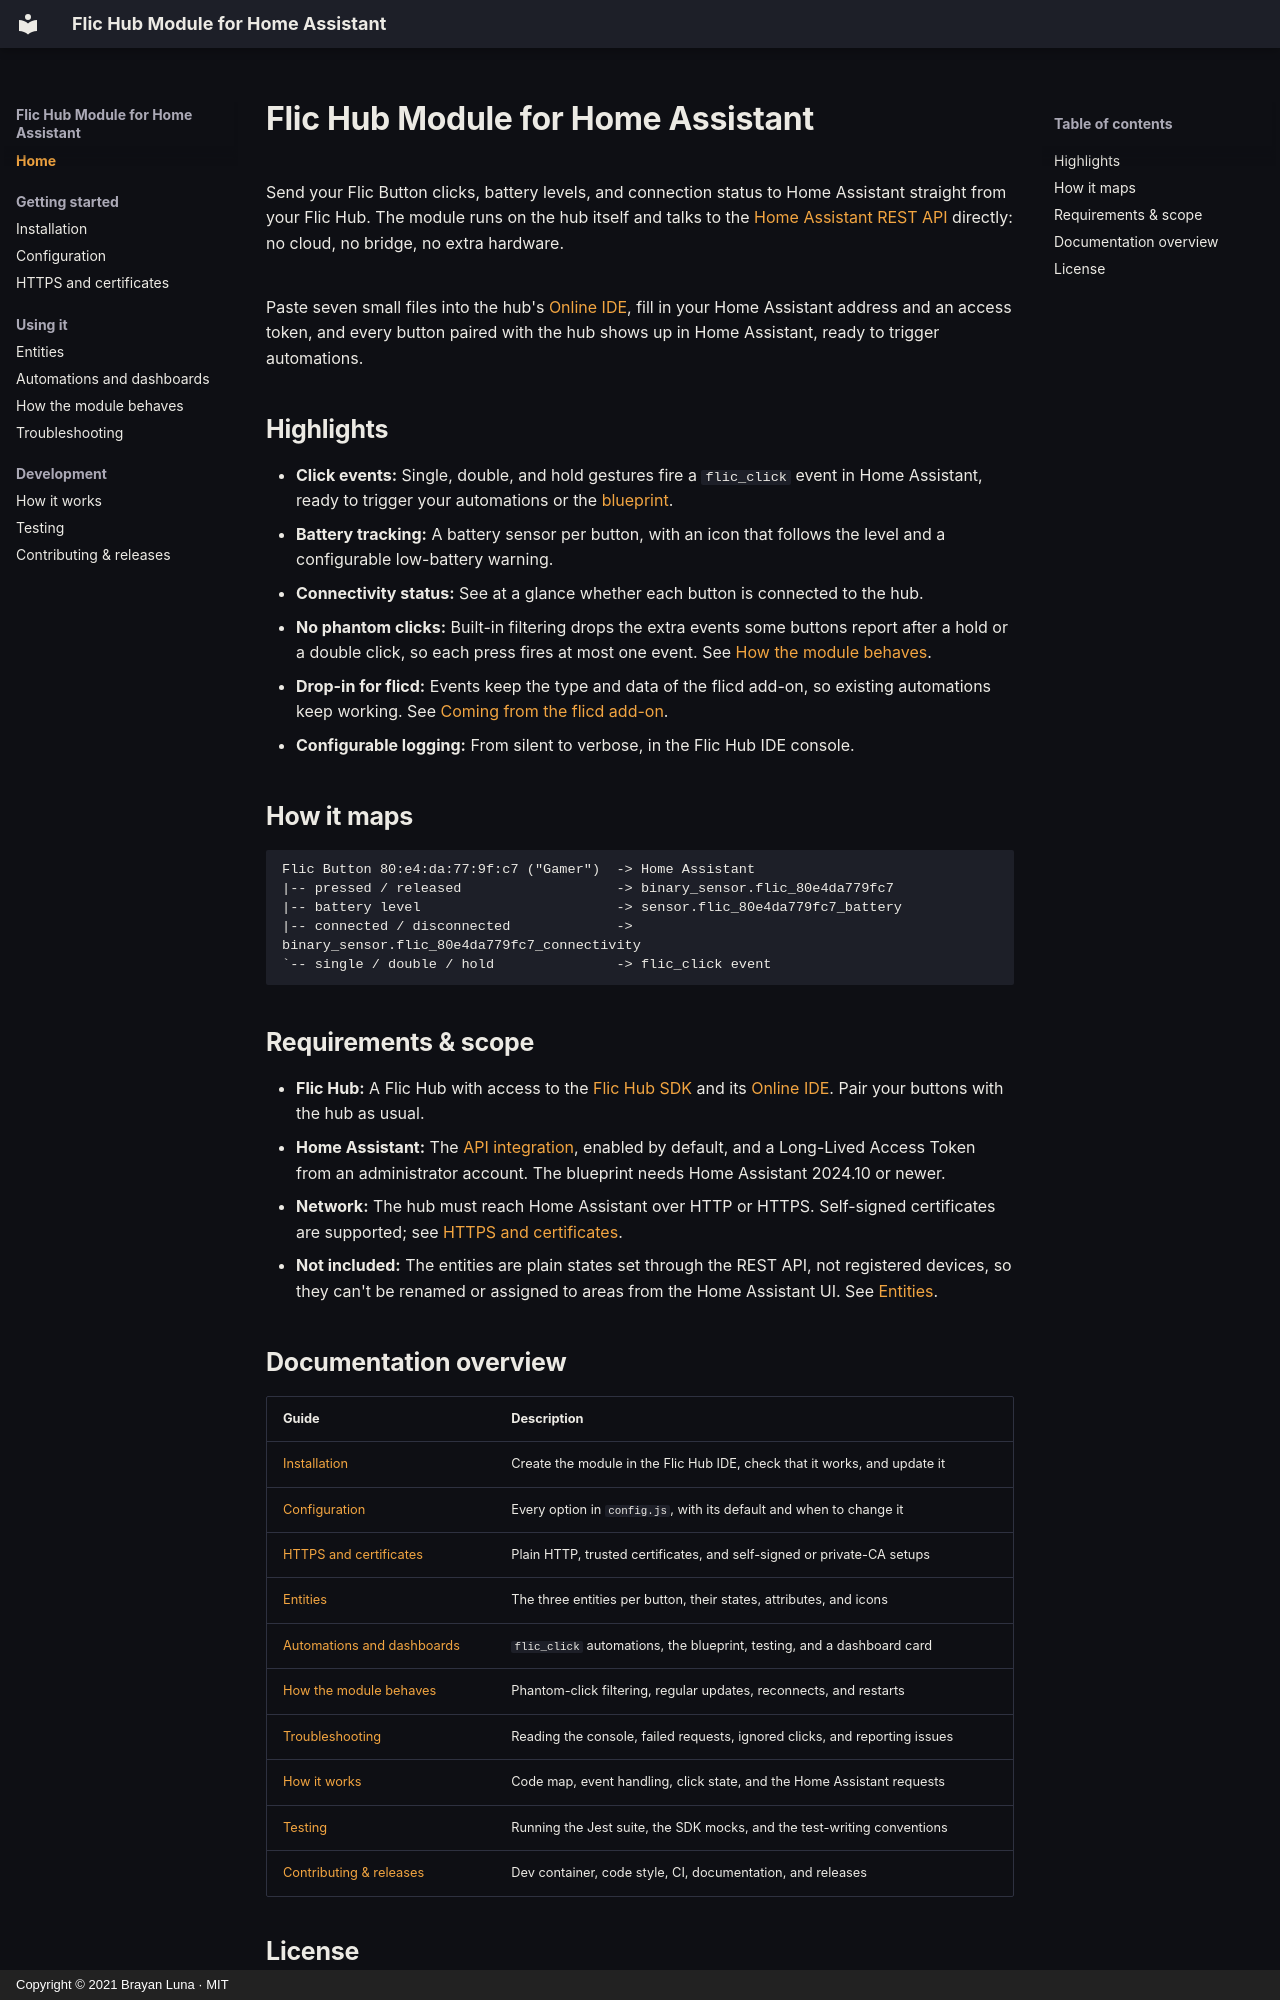

repository: blunan/ha-flichub-module · page: index.html · generator: mkdocs · copyright: Copyright © 2021 Brayan Luna · MIT

# Flic Hub Module for Home Assistant

Send your Flic Button clicks, battery levels, and connection status to Home Assistant straight from your Flic Hub. The module runs on the hub itself and talks to the [Home Assistant REST API](https://developers.home-assistant.io/docs/api/rest) directly: no cloud, no bridge, no extra hardware.

Paste seven small files into the hub's [Online IDE](https://hubsdk.flic.io), fill in your Home Assistant address and an access token, and every button paired with the hub shows up in Home Assistant, ready to trigger automations.

## Highlights

- **Click events:** Single, double, and hold gestures fire a `flic_click` event in Home Assistant, ready to trigger your automations or the [blueprint](examples.md#blueprint).
- **Battery tracking:** A battery sensor per button, with an icon that follows the level and a configurable low-battery warning.
- **Connectivity status:** See at a glance whether each button is connected to the hub.
- **No phantom clicks:** Built-in filtering drops the extra events some buttons report after a hold or a double click, so each press fires at most one event. See [How the module behaves](behavior.md).
- **Drop-in for flicd:** Events keep the type and data of the flicd add-on, so existing automations keep working. See [Coming from the flicd add-on](examples.md#coming-from-flicd).
- **Configurable logging:** From silent to verbose, in the Flic Hub IDE console.

## How it maps

```text
Flic Button 80:e4:da:77:9f:c7 ("Gamer")  -> Home Assistant
|-- pressed / released                   -> binary_sensor.flic_80e4da779fc7
|-- battery level                        -> sensor.flic_80e4da779fc7_battery
|-- connected / disconnected             -> binary_sensor.flic_80e4da779fc7_connectivity
`-- single / double / hold               -> flic_click event
```

## Requirements & scope

- **Flic Hub:** A Flic Hub with access to the [Flic Hub SDK](https://flic.io/flic-hub-sdk) and its [Online IDE](https://hubsdk.flic.io). Pair your buttons with the hub as usual.
- **Home Assistant:** The [API integration](https://www.home-assistant.io/integrations/api), enabled by default, and a Long-Lived Access Token from an administrator account. The blueprint needs Home Assistant 2024.10 or newer.
- **Network:** The hub must reach Home Assistant over HTTP or HTTPS. Self-signed certificates are supported; see [HTTPS and certificates](https.md).
- **Not included:** The entities are plain states set through the REST API, not registered devices, so they can't be renamed or assigned to areas from the Home Assistant UI. See [Entities](entities.md#no-unique-id).
